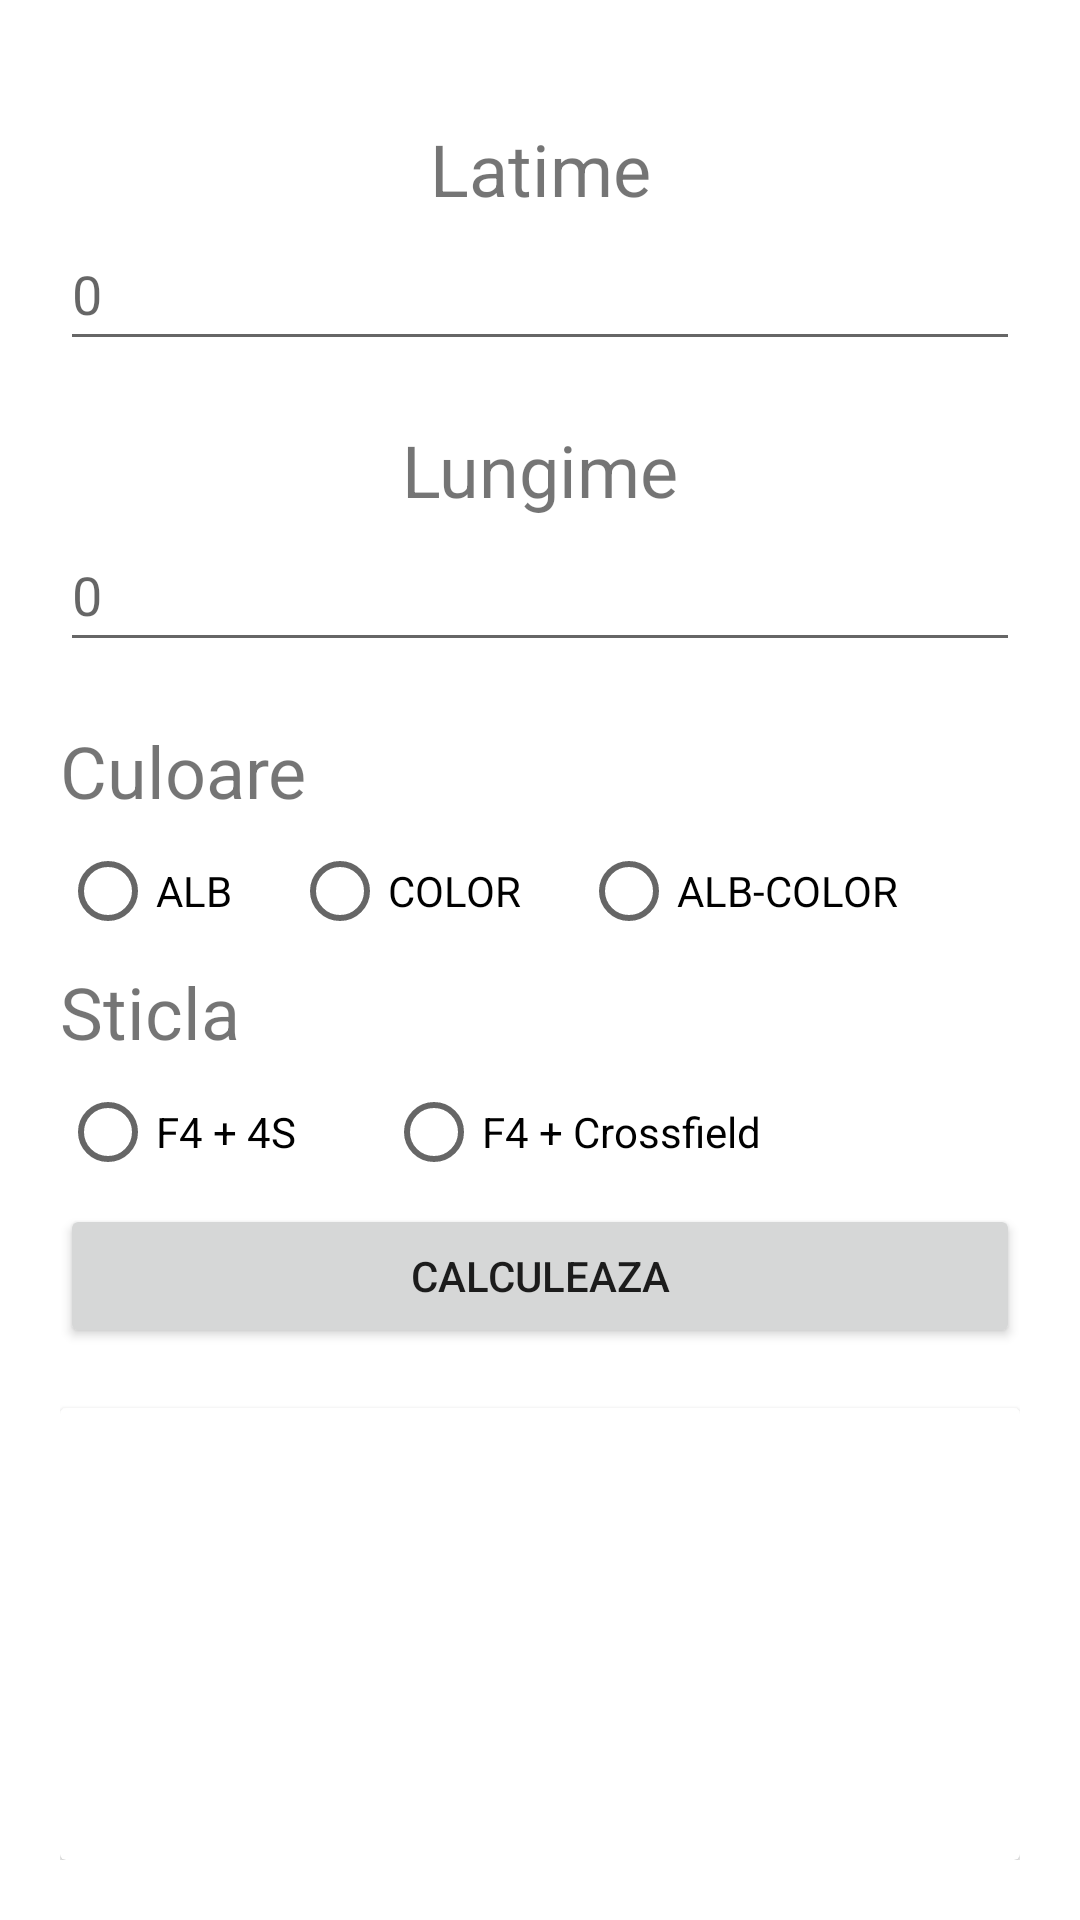

Here is an Android app screen rendered from its layout file. Give the layout XML and the strings, colors and styles it references.
<!-- AndroidManifest.xml: application theme Theme.PACostProductie -->
<!-- res/layout/fragment_trei_canate_fix.xml -->
<?xml version="1.0" encoding="utf-8"?>
<FrameLayout xmlns:android="http://schemas.android.com/apk/res/android"
    xmlns:app="http://schemas.android.com/apk/res-auto"
    xmlns:tools="http://schemas.android.com/tools"
    android:layout_width="match_parent"
    android:layout_height="match_parent"
    tools:context=".ui.uncanatrotobasculant.UnCanatRotobasculantFragment">

    

    <androidx.constraintlayout.widget.ConstraintLayout
        android:layout_width="match_parent"
        android:layout_height="match_parent">

        <LinearLayout
            android:layout_width="match_parent"
            android:layout_height="match_parent"
            android:layout_margin="20dp"
            android:orientation="vertical"
            android:paddingTop="20dp"
            tools:layout_editor_absoluteX="20dp"
            tools:layout_editor_absoluteY="20dp">

            <TextView
                android:id="@+id/tv_tcf_latime"
                android:layout_width="match_parent"
                android:layout_height="wrap_content"
                android:gravity="center_horizontal"
                android:text="Latime"
                android:textSize="24sp" />

            <EditText
                android:id="@+id/et_tcf_latime"
                android:layout_width="match_parent"
                android:layout_height="wrap_content"
                android:layout_marginBottom="20dp"
                android:ems="10"
                android:hint="0"
                android:inputType="numberSigned"
                android:minHeight="48dp" />

            <TextView
                android:id="@+id/tv_tcf_lungime"
                android:layout_width="match_parent"
                android:layout_height="wrap_content"
                android:gravity="center_horizontal"
                android:text="Lungime"
                android:textSize="24sp" />

            <EditText
                android:id="@+id/et_tcf_lungime"
                android:layout_width="match_parent"
                android:layout_height="wrap_content"
                android:layout_marginBottom="20dp"
                android:ems="10"
                android:hint="0"
                android:inputType="numberSigned"
                android:minHeight="48dp" />

            <androidx.constraintlayout.widget.Barrier
                android:layout_width="match_parent"
                android:layout_height="match_parent"
                app:barrierDirection="top" />

            <TextView
                android:id="@+id/tv_tcf_culoare"
                android:layout_width="match_parent"
                android:layout_height="wrap_content"
                android:text="Culoare"
                android:textSize="24sp" />

            <RadioGroup
                android:id="@+id/rg_tcf_culoare"
                android:layout_width="match_parent"
                android:layout_height="wrap_content"
                android:orientation="horizontal">

                <RadioButton
                    android:id="@+id/rb_tcf_alb"
                    android:layout_width="wrap_content"
                    android:layout_height="wrap_content"
                    android:layout_marginEnd="20dp"
                    android:text="ALB" />

                <RadioButton
                    android:id="@+id/rb_tcf_color"
                    android:layout_width="wrap_content"
                    android:layout_height="wrap_content"
                    android:layout_marginEnd="20dp"
                    android:text="COLOR" />

                <RadioButton
                    android:id="@+id/rb_tcf_alb_color"
                    android:layout_width="wrap_content"
                    android:layout_height="wrap_content"
                    android:text="ALB-COLOR" />

            </RadioGroup>




            <androidx.constraintlayout.widget.Barrier
                android:layout_width="match_parent"
                android:layout_height="match_parent"
                app:barrierDirection="top" />

            <TextView
                android:id="@+id/tv_tcf_sticla"
                android:layout_width="match_parent"
                android:layout_height="wrap_content"
                android:text="Sticla"
                android:textSize="24sp" />

            <RadioGroup
                android:id="@+id/rg_tcf_sticla"
                android:layout_width="match_parent"
                android:layout_height="wrap_content"
                android:orientation="horizontal">

                <RadioButton
                    android:id="@+id/rb_tcf_f4_4s"
                    android:layout_width="wrap_content"
                    android:layout_height="wrap_content"
                    android:layout_marginEnd="30dp"
                    android:text="F4 + 4S" />

                <RadioButton
                    android:id="@+id/rb_tcf_f4_crossfield"
                    android:layout_width="wrap_content"
                    android:layout_height="wrap_content"
                    android:text="F4 + Crossfield" />

            </RadioGroup>


            <Button
                android:id="@+id/b_tcf_calculeaza"
                android:layout_width="match_parent"
                android:layout_height="wrap_content"
                android:text="Calculeaza" />

            <androidx.cardview.widget.CardView
                android:id="@+id/cv_tcf_output"
                android:layout_width="match_parent"
                android:layout_height="match_parent"
                android:layout_marginTop="20dp"
                android:padding="10dp">

                <TextView
                    android:id="@+id/tv_tcf_output"
                    android:layout_width="match_parent"
                    android:layout_height="wrap_content"
                    android:padding="20dp"
                    android:text=""
                    android:textSize="24sp"
                    android:textStyle="bold" />
            </androidx.cardview.widget.CardView>

        </LinearLayout>
    </androidx.constraintlayout.widget.ConstraintLayout>

</FrameLayout>
<!-- resources referenced by this layout -->
<resources>
  <style name="Theme.PACostProductie" parent="Theme.MaterialComponents.DayNight.DarkActionBar">
          
          <item name="colorPrimary">@color/purple_500</item>
          <item name="colorPrimaryVariant">@color/purple_700</item>
          <item name="colorOnPrimary">@color/white</item>
          
          <item name="colorSecondary">@color/teal_200</item>
          <item name="colorSecondaryVariant">@color/teal_700</item>
          <item name="colorOnSecondary">@color/black</item>
          
          <item name="android:statusBarColor">?attr/colorPrimaryVariant</item>
          
      </style>
  <!-- not gathered from this repository: default colours our renderer supplied (Android Studio template values) -->
  <color name="purple_500">#FF6200EE</color>
  <color name="purple_700">#FF3700B3</color>
  <color name="teal_200">#FF03DAC5</color>
  <color name="teal_700">#FF018786</color>
  <color name="black">#FF000000</color>
  <color name="white">#FFFFFFFF</color>
</resources>
